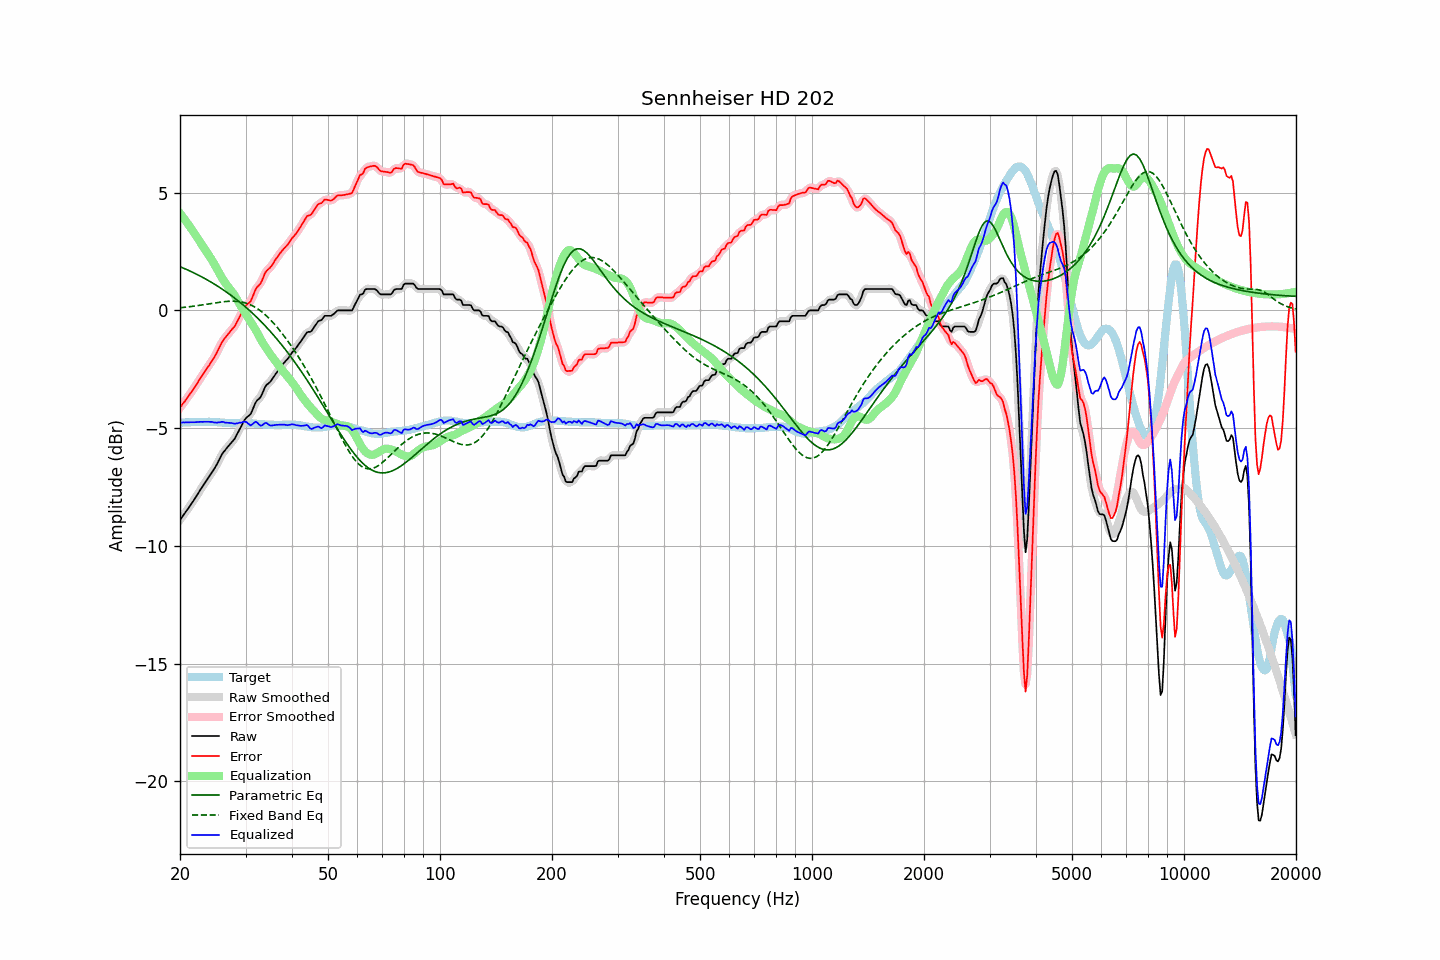

Values plotted in this chart, from the file beside it:
frequency, raw, error, smoothed, error_smoothed, equalization, parametric_eq, fixed_band_eq, equalized_raw, equalized_smoothed, target
20.00, -8.89, -4.13, -8.89, -4.13, 4.12, 1.86, 0.11, -4.77, -4.77, -4.76
20.20, -8.80, -4.04, -8.80, -4.04, 4.04, 1.83, 0.12, -4.76, -4.76, -4.76
20.40, -8.70, -3.94, -8.70, -3.94, 3.95, 1.80, 0.13, -4.75, -4.76, -4.76
20.61, -8.61, -3.86, -8.61, -3.85, 3.85, 1.77, 0.13, -4.76, -4.75, -4.75
20.81, -8.51, -3.76, -8.51, -3.76, 3.76, 1.74, 0.14, -4.75, -4.75, -4.75
21.02, -8.42, -3.67, -8.42, -3.67, 3.67, 1.71, 0.15, -4.75, -4.75, -4.75
21.23, -8.32, -3.57, -8.32, -3.57, 3.57, 1.68, 0.16, -4.75, -4.75, -4.75
21.44, -8.22, -3.48, -8.22, -3.48, 3.47, 1.65, 0.17, -4.75, -4.75, -4.74
21.66, -8.12, -3.38, -8.12, -3.38, 3.37, 1.62, 0.18, -4.75, -4.75, -4.74
21.87, -8.02, -3.28, -8.02, -3.28, 3.27, 1.58, 0.19, -4.75, -4.75, -4.74
22.09, -7.91, -3.17, -7.91, -3.17, 3.17, 1.55, 0.20, -4.74, -4.74, -4.74
22.31, -7.80, -3.07, -7.80, -3.06, 3.06, 1.51, 0.20, -4.74, -4.74, -4.73
22.54, -7.69, -2.95, -7.69, -2.95, 2.96, 1.48, 0.21, -4.74, -4.73, -4.74
22.76, -7.58, -2.85, -7.58, -2.85, 2.85, 1.44, 0.23, -4.73, -4.73, -4.73
22.99, -7.48, -2.75, -7.48, -2.74, 2.75, 1.41, 0.24, -4.73, -4.73, -4.73
23.22, -7.37, -2.64, -7.37, -2.64, 2.64, 1.37, 0.25, -4.73, -4.73, -4.73
23.45, -7.27, -2.54, -7.27, -2.54, 2.54, 1.33, 0.26, -4.73, -4.73, -4.73
23.69, -7.17, -2.44, -7.17, -2.44, 2.44, 1.29, 0.27, -4.73, -4.73, -4.73
23.92, -7.07, -2.35, -7.07, -2.34, 2.34, 1.26, 0.28, -4.73, -4.73, -4.72
24.16, -6.97, -2.24, -6.97, -2.24, 2.24, 1.22, 0.29, -4.73, -4.73, -4.73
24.40, -6.86, -2.13, -6.86, -2.13, 2.13, 1.18, 0.30, -4.73, -4.74, -4.73
24.65, -6.76, -2.03, -6.76, -2.02, 2.01, 1.13, 0.31, -4.75, -4.75, -4.73
24.89, -6.65, -1.90, -6.65, -1.90, 1.89, 1.09, 0.32, -4.76, -4.76, -4.74
25.14, -6.53, -1.78, -6.52, -1.78, 1.76, 1.05, 0.33, -4.77, -4.76, -4.74
25.39, -6.39, -1.63, -6.39, -1.64, 1.64, 1.01, 0.34, -4.75, -4.75, -4.75
25.65, -6.26, -1.51, -6.25, -1.50, 1.51, 0.96, 0.35, -4.75, -4.74, -4.75
25.91, -6.12, -1.36, -6.13, -1.37, 1.39, 0.92, 0.36, -4.73, -4.74, -4.76
26.16, -6.02, -1.26, -6.03, -1.26, 1.28, 0.87, 0.37, -4.74, -4.74, -4.76
26.43, -5.94, -1.17, -5.93, -1.16, 1.18, 0.82, 0.38, -4.76, -4.75, -4.77
26.69, -5.85, -1.08, -5.85, -1.08, 1.09, 0.78, 0.38, -4.76, -4.77, -4.77
26.96, -5.77, -1.00, -5.77, -1.00, 1.00, 0.73, 0.39, -4.77, -4.77, -4.77
27.23, -5.69, -0.92, -5.69, -0.91, 0.91, 0.68, 0.39, -4.78, -4.78, -4.77
27.50, -5.61, -0.83, -5.61, -0.84, 0.83, 0.63, 0.39, -4.78, -4.79, -4.78
27.77, -5.53, -0.75, -5.53, -0.75, 0.74, 0.58, 0.39, -4.79, -4.80, -4.78
28.05, -5.45, -0.68, -5.44, -0.66, 0.63, 0.52, 0.39, -4.82, -4.80, -4.77
28.33, -5.32, -0.55, -5.32, -0.55, 0.52, 0.47, 0.39, -4.80, -4.80, -4.77
28.62, -5.19, -0.42, -5.19, -0.42, 0.40, 0.42, 0.38, -4.79, -4.79, -4.77
28.90, -5.05, -0.28, -5.06, -0.28, 0.28, 0.36, 0.37, -4.77, -4.78, -4.77
29.19, -4.93, -0.16, -4.92, -0.15, 0.17, 0.31, 0.36, -4.76, -4.76, -4.77
29.48, -4.80, -0.03, -4.79, -0.02, 0.06, 0.25, 0.35, -4.74, -4.74, -4.77
29.78, -4.67, 0.10, -4.68, 0.10, -0.05, 0.19, 0.33, -4.72, -4.73, -4.77
30.08, -4.57, 0.21, -4.58, 0.20, -0.16, 0.13, 0.31, -4.73, -4.74, -4.78
30.38, -4.51, 0.27, -4.52, 0.26, -0.27, 0.07, 0.29, -4.78, -4.79, -4.78
30.68, -4.46, 0.32, -4.46, 0.33, -0.38, 0.01, 0.26, -4.84, -4.84, -4.78
30.99, -4.40, 0.39, -4.37, 0.42, -0.48, -0.05, 0.23, -4.88, -4.86, -4.79
31.30, -4.24, 0.55, -4.24, 0.56, -0.59, -0.11, 0.20, -4.83, -4.83, -4.79
31.61, -4.08, 0.72, -4.08, 0.72, -0.70, -0.18, 0.17, -4.78, -4.78, -4.80
31.93, -3.91, 0.89, -3.93, 0.87, -0.81, -0.24, 0.12, -4.73, -4.75, -4.80
32.24, -3.82, 0.99, -3.83, 0.98, -0.94, -0.31, 0.08, -4.76, -4.77, -4.81
32.57, -3.76, 1.06, -3.75, 1.06, -1.07, -0.37, 0.04, -4.83, -4.83, -4.82
32.89, -3.69, 1.13, -3.67, 1.15, -1.20, -0.44, -0.01, -4.89, -4.87, -4.82
33.22, -3.56, 1.26, -3.55, 1.28, -1.32, -0.51, -0.07, -4.88, -4.87, -4.82
33.55, -3.40, 1.43, -3.40, 1.43, -1.43, -0.58, -0.12, -4.83, -4.83, -4.83
33.89, -3.24, 1.60, -3.26, 1.58, -1.53, -0.66, -0.18, -4.77, -4.80, -4.84
34.23, -3.15, 1.69, -3.16, 1.69, -1.64, -0.73, -0.25, -4.79, -4.80, -4.84
34.57, -3.10, 1.75, -3.09, 1.76, -1.74, -0.80, -0.31, -4.84, -4.83, -4.85
34.92, -3.04, 1.81, -3.03, 1.82, -1.84, -0.88, -0.38, -4.88, -4.87, -4.85
35.27, -2.95, 1.90, -2.95, 1.90, -1.94, -0.95, -0.45, -4.89, -4.89, -4.85
35.62, -2.85, 2.00, -2.85, 2.00, -2.03, -1.03, -0.52, -4.88, -4.88, -4.85
35.97, -2.75, 2.11, -2.75, 2.11, -2.12, -1.11, -0.60, -4.87, -4.87, -4.86
... 635 more rows
